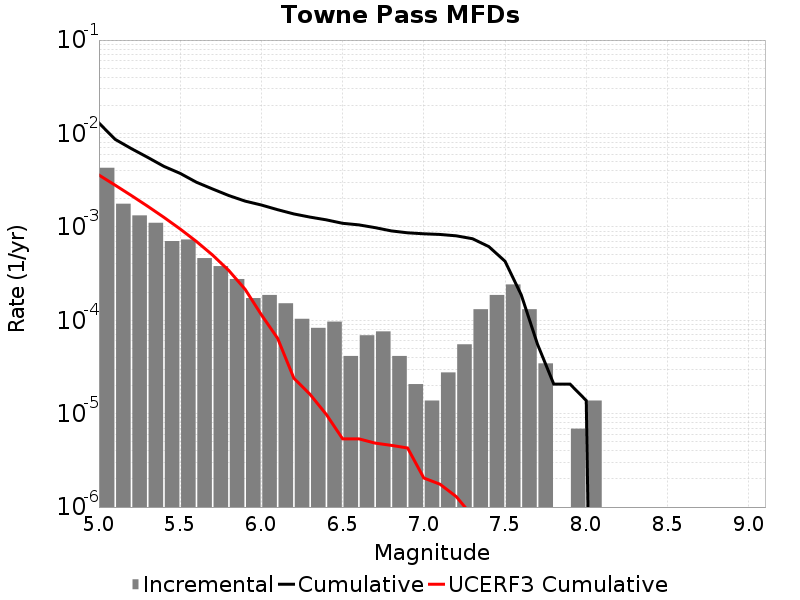

Data behind this chart, as committed beside it:
Magnitude, Incremental Rate, Cumulative Rate, UCERF3 Cumulative Rate
5.05, 0.004291, 0.01293, 0.003586
5.15, 0.001769, 0.008644, 0.002793
5.25, 0.001327, 0.006875, 0.002163
5.35, 0.001105, 0.005548, 0.001662
5.45, 7.047486E-4, 0.004443, 0.001265
5.55, 7.323858E-4, 0.003738, 9.486593E-4
5.65, 4.6292308E-4, 0.003006, 6.977613E-4
5.75, 3.800115E-4, 0.002543, 4.984659E-4
5.85, 2.7637198E-4, 0.002163, 3.4015992E-4
5.95, 1.727325E-4, 0.001886, 2.1441303E-4
6.05, 1.865511E-4, 0.001714, 1.1452872E-4
6.15, 1.5200459E-4, 0.001527, 6.404531E-5
6.25, 1.036395E-4, 0.001375, 2.3944905E-5
6.35, 8.2911596E-5, 0.001271, 1.6059183E-5
6.45, 9.67302E-5, 0.001188, 9.795329E-6
6.55, 4.1455798E-5, 0.001092, 5.376495E-6
6.65, 6.9092996E-5, 0.00105, 5.376495E-6
6.75, 7.6002296E-5, 9.811206E-4, 4.838458E-6
6.85, 4.1455798E-5, 9.051183E-4, 4.576725E-6
6.95, 2.0727899E-5, 8.636625E-4, 4.291544E-6
7.05, 1.38186E-5, 8.429346E-4, 2.046353E-6
7.15, 2.76372E-5, 8.29116E-4, 1.7547617E-6
7.25, 5.52744E-5, 8.014788E-4, 1.2924374E-6
7.35, 1.312767E-4, 7.462044E-4, 7.978768E-7
7.45, 1.865511E-4, 6.149277E-4, 0.0
7.55, 2.418255E-4, 4.283766E-4, 0.0
7.65, 1.312767E-4, 1.865511E-4, 0.0
7.75, 3.4546498E-5, 5.52744E-5, 0.0
7.85, 0.0, 2.0727899E-5, 0.0
7.95, 6.9093E-6, 2.0727899E-5, 0.0
8.05, 1.38186E-5, 1.38186E-5, 0.0
8.15, 0.0, 0.0, 0.0
8.25, 0.0, 0.0, 0.0
8.35, 0.0, 0.0, 0.0
8.45, 0.0, 0.0, 0.0
8.55, 0.0, 0.0, 0.0
8.65, 0.0, 0.0, 0.0
8.75, 0.0, 0.0, 0.0
8.85, 0.0, 0.0, 0.0
8.95, 0.0, 0.0, 0.0
9.05, 0.0, 0.0, 0.0
